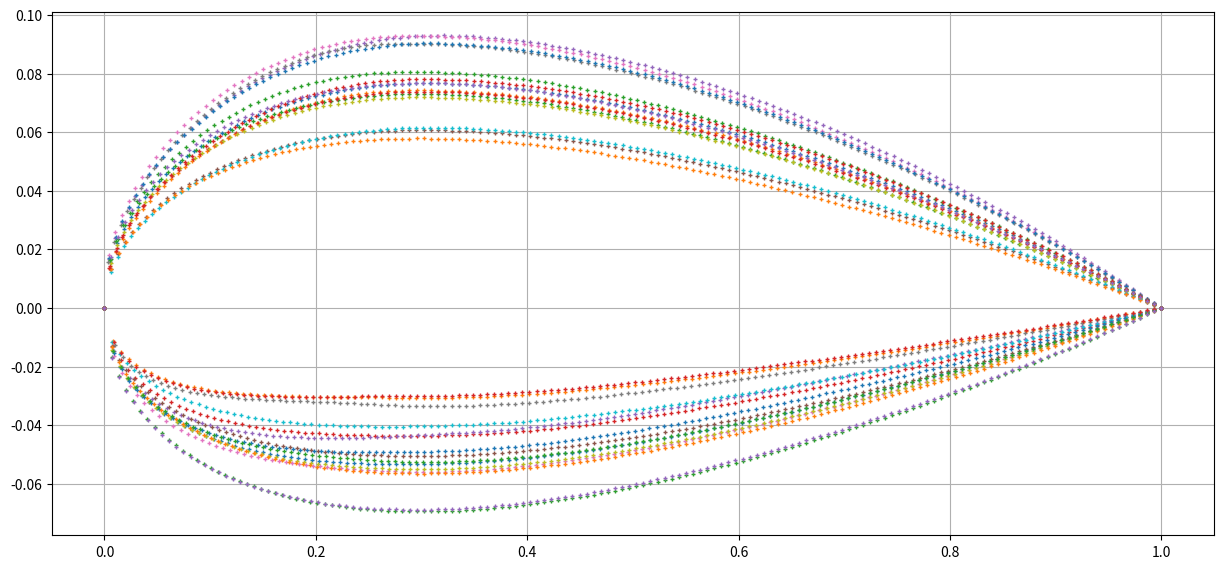
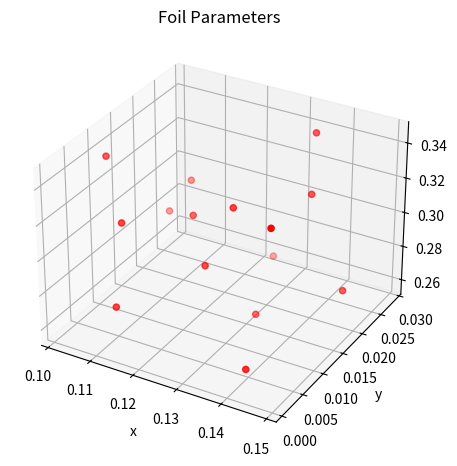

The matplotlib source for these figures, in order:
import os
from scipy.stats import qmc
import numpy as np
from mpl_toolkits.mplot3d import axes3d
import matplotlib.pyplot as plt

def plot_mu_values(mu,name):
    # Creamos la figura
    fig = plt.figure()
    # Creamos el plano 3D
    ax1 = fig.add_subplot(111, projection='3d')
    # Definimos los datos
    mu_t = np.zeros(len(mu))
    mu_m = np.zeros(len(mu))
    mu_p = np.zeros(len(mu))
    for i in range(len(mu)):
        mu_t[i] = mu[i][0]
        mu_m[i] = mu[i][1]
        mu_p[i] = mu[i][2]
    # Agregamos los puntos en el plano 3D
    ax1.scatter(mu_t, mu_m, mu_p, c='r', marker='o')
    ax1.set_xlabel('t')
    ax1.set_ylabel('m')
    ax1.set_zlabel('p')    
    plt.title('Foil Parameters')
    plt.grid()
    plt.savefig(name)

def get_multiple_params_by_Halton(number_of_values,tmax,m,p):
    sampler = qmc.Halton(d=3)
    sample = sampler.random(number_of_values)
    mu = []
    values = qmc.scale(sample,[tmax[0],m[0],p[0]],[tmax[1],m[1],p[1]])
    for i in range(number_of_values):
        mu.append([values[i,0], values[i,1], values[i,2]])
    return mu

def new_foil(x,tmax,m,p):
    xp = np.array(np.zeros(2*len(x)))
    yp = np.array(np.zeros(2*len(x)))
    for i in range(len(x)):
        # Calcular linea de curvatura actual
        if x[i] <= p:
            yc = (m/p**2)*(2*p*x[i]-x[i]**2)
            dyc = (2*m/p**2)*(p-x[i])
        else: 
            yc = (m/(1-p)**2)*((1-2*p)+2*p*x[i]-x[i]**2)
            dyc = (2*m/(1-p)**2)*(p-x[i])
        # Calcular el espesor máximo para el perfil actual
        yt = 5 * tmax * (0.2969*np.sqrt(x[i]) - 0.1260*(x[i]) - 0.3516*(x[i])**2 + 0.2843*(x[i])**3 - 0.1036*(x[i])**4)
        # Calcular las coordenadas del perfil actual
        xp[i] = x[i] - yt * np.sin(np.arctan(dyc)) 
        yp[i] = yc + yt * np.cos(np.arctan(dyc))
        xp[(2*len(x)-1)-i] = x[i] + yt * np.sin(np.arctan(dyc))
        yp[(2*len(x)-1)-i] = yc - yt * np.cos(np.arctan(dyc))
    return xp, yp

# Definir el perfil base: Naca Serie 4 digitos
# Longitud de la cuerda c = 1
n = 150    # Número de puntos en el perfil
x = np.linspace(0, 1, n)    # Posiciones a lo largo de la cuerda

# Plot base airfoil ...............
fig, ax = plt.subplots()
fig.set_figwidth(15.0)
fig.set_figheight(6.8)

# Definir el rango de valores para el espesor máximo y curvatura
# naca xxxx posición del espesor máximo = 30%
tmax_range = [0.10, 0.15] # Espesor máximo 
m_range    = [0.0, 0.03] # Máxima curvatura
p_range    = [0.25, 0.35] # Posicion de máxima curvatura

mu_values = get_multiple_params_by_Halton(15,tmax_range,m_range,p_range)
plot_mu_values(mu_values,"parameters.png")

# Calcular el perfil modificado para cada conjunto de datos
for mu in mu_values:
    tmax,m,p = mu
    xp,yp = new_foil(x,tmax,m,p)
    ax.plot( xp, yp, "+", markersize=3)

ax.grid()
plt.axis('auto')
plt.xlabel("x")
plt.ylabel("y")
plt.tight_layout()
fig.savefig(os.path.join("airfoils.png"))